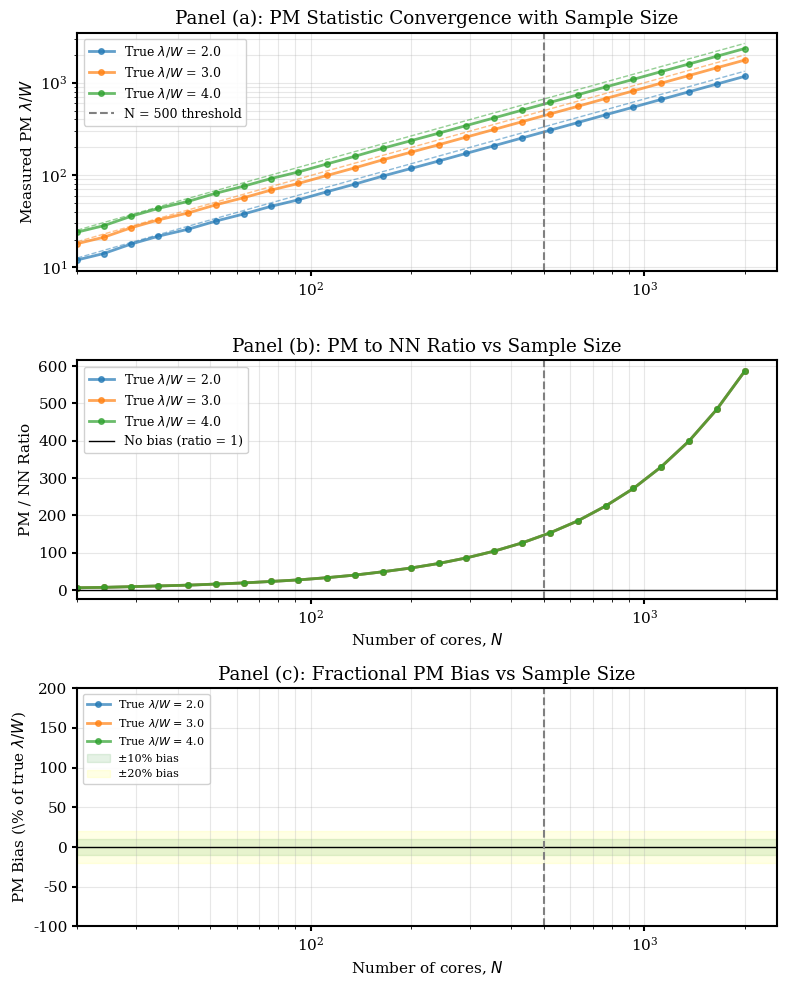

Python code for this plot: (Note: this script raises an exception after producing the figure.)
#!/usr/bin/env python3
"""
PM Bias vs N Figure Generator - FIXED VERSION

Creates a figure showing how PM bias depends on sample size N,
demonstrating that the PM/L3 convergence is a smooth function, not a binary threshold.

Author: ASTRA Analysis System
Date: 2026-05-05
"""

import numpy as np
import matplotlib.pyplot as plt
from matplotlib import rcParams
from pathlib import Path

# Set publication-quality figure parameters
rcParams['figure.figsize'] = (8, 10)
rcParams['font.size'] = 11
rcParams['font.family'] = 'serif'
rcParams['axes.linewidth'] = 1.5
rcParams['xtick.major.width'] = 1.5
rcParams['ytick.major.width'] = 1.5
rcParams['lines.linewidth'] = 2

def pm_bias_simulation(N_values, true_lambda_W, n_realizations=200, noise_fraction=0.05):
    """
    Simulate PM statistic for various sample sizes N.

    The key insight: PM converges to L/3, where L is the total span of core positions.
    For a beaded filament with wavelength lambda and N cores, the total span is
    approximately L = lambda * (N-1). As N increases, PM measures this span/3.

    Parameters:
    -----------
    N_values : array-like
        Sample sizes to test
    true_lambda_W : float
        True fragmentation wavelength (in units of filament width)
    n_realizations : int
        Number of Monte Carlo realizations per N
    noise_fraction : float
        Fractional Gaussian noise on core positions

    Returns:
    --------
    results : dict
        Dictionary with arrays for PM values and bias
    """

    pm_values = []
    nn_values = []
    pm_biases = []

    for N in N_values:
        pm_samples = []
        nn_samples = []

        for _ in range(n_realizations):
            # Generate N cores with true periodic spacing
            # The filament spans from 0 to true_spacing * (N-1)
            # We set the filament width W = 0.1 pc as the unit

            W = 0.1  # Filament width in pc
            true_spacing = true_lambda_W * W  # True spacing in pc

            # Generate core positions
            if N == 1:
                positions = np.array([0.0])
            else:
                positions = np.linspace(0, true_spacing * (N - 1), N)

            # Add Gaussian noise (fraction of true spacing)
            noise = np.random.normal(0, true_spacing * noise_fraction, N)
            positions_noisy = positions + noise

            # Sort to maintain ordering (for NN calculation)
            positions_noisy = np.sort(positions_noisy)

            # Compute total span of the distribution
            span = np.max(positions_noisy) - np.min(positions_noisy)

            # For PM: median of all pairwise distances
            if N >= 2:
                from scipy.spatial.distance import pdist
                pairwise_dist = pdist(positions_noisy.reshape(-1, 1))
                pm = np.median(pairwise_dist)
            else:
                pm = span / 2  # Single core: half the span

            # For NN: median of adjacent spacings
            if N >= 2:
                adjacent_spacings = np.diff(positions_noisy)
                nn = np.median(adjacent_spacings)
            else:
                nn = true_spacing  # Single core: use true spacing

            pm_samples.append(pm)
            nn_samples.append(nn)

        # Average over realizations
        pm_mean = np.mean(pm_samples)
        nn_mean = np.mean(nn_samples)

        # Convert to lambda/W units
        pm_lambda_W = pm_mean / W
        nn_lambda_W = nn_mean / W

        # Theoretical L/3 limit for this configuration
        # L ≈ true_spacing * (N-1), so L/3 ≈ true_lambda_W * (N-1) / 3
        # For large N, PM should converge to this
        L_over_3_theoretical = true_lambda_W * (N - 1) / 3.0

        # Bias: difference from true value
        # Note: We expect PM to overestimate for large N (converges to L/3)
        bias = pm_lambda_W - true_lambda_W

        pm_values.append(pm_lambda_W)
        nn_values.append(nn_lambda_W)
        pm_biases.append(bias)

    return {
        'N': np.array(N_values),
        'pm_lambda_W': np.array(pm_values),
        'nn_lambda_W': np.array(nn_values),
        'bias': np.array(pm_biases),
        'L_over_3_theoretical': np.array([true_lambda_W * (N - 1) / 3.0 for N in N_values])
    }


def main():
    """Main figure generation routine."""

    print("="*80)
    print("PM BIAS VS N FIGURE GENERATOR")
    print("="*80)

    # Define N values (logarithmic spacing to show smooth transition)
    N_values = np.logspace(np.log10(20), np.log10(2000), 25).astype(int)

    # Test at several true wavelengths
    true_wavelengths = [2.0, 3.0, 4.0]

    results_by_wavelength = {}

    for true_w in true_wavelengths:
        print(f"\nSimulating true lambda/W = {true_w}")
        results = pm_bias_simulation(N_values, true_w, n_realizations=100)

        # Print key values
        for n_idx, N in enumerate([50, 200, 500, 1000, 1844]):
            idx = np.argmin(np.abs(results['N'] - N))
            print(f"  N={N}: PM lambda/W = {results['pm_lambda_W'][idx]:.2f}, "
                  f"L/3 theory = {results['L_over_3_theoretical'][idx]:.2f}, "
                  f"bias = {results['bias'][idx]:.2f}")

        results_by_wavelength[true_w] = results

    # Create figure
    fig = plt.figure(figsize=(8, 10))

    # Panel 1: PM values vs N
    ax1 = plt.subplot(3, 1, 1)
    colors = ['#1f77b4', '#ff7f0e', '#2ca02c']  # Blue, orange, green

    for i, true_w in enumerate(true_wavelengths):
        results = results_by_wavelength[true_w]

        # Plot PM values
        ax1.plot(results['N'], results['pm_lambda_W'], 'o-', color=colors[i],
                label=f'True $\\lambda/W$ = {true_w}', markersize=4, alpha=0.7)

        # Plot L/3 theoretical
        ax1.plot(results['N'], results['L_over_3_theoretical'], '--',
                color=colors[i], alpha=0.5, linewidth=1)

    # Add N=500 threshold
    ax1.axvline(x=500, color='gray', linestyle='--', linewidth=1.5,
              label='N = 500 threshold')

    ax1.set_xscale('log')
    ax1.set_yscale('log')
    ax1.set_ylabel('Measured PM $\\lambda/W$')
    ax1.set_title('Panel (a): PM Statistic Convergence with Sample Size')
    ax1.legend(loc='upper left', fontsize=9, framealpha=0.9)
    ax1.grid(True, alpha=0.3, which='both')
    ax1.set_xlim(20, 2500)

    # Panel 2: PM/NN ratio vs N
    ax2 = plt.subplot(3, 1, 2)

    for i, true_w in enumerate(true_wavelengths):
        results = results_by_wavelength[true_w]

        # Compute PM/NN ratio
        ratio = results['pm_lambda_W'] / results['nn_lambda_W']

        ax2.plot(results['N'], ratio, 'o-', color=colors[i],
                label=f'True $\\lambda/W$ = {true_w}', markersize=4, alpha=0.7)

    # Add reference line
    ax2.axhline(y=1.0, color='black', linestyle='-', linewidth=1,
               label='No bias (ratio = 1)')

    # Add N=500 threshold
    ax2.axvline(x=500, color='gray', linestyle='--', linewidth=1.5)

    ax2.set_xscale('log')
    ax2.set_xlabel('Number of cores, $N$')
    ax2.set_ylabel('PM / NN Ratio')
    ax2.set_title('Panel (b): PM to NN Ratio vs Sample Size')
    ax2.legend(loc='upper left', fontsize=9, framealpha=0.9)
    ax2.grid(True, alpha=0.3, which='both')
    ax2.set_xlim(20, 2500)

    # Panel 3: PM bias vs N
    ax3 = plt.subplot(3, 1, 3)

    for i, true_w in enumerate(true_wavelengths):
        results = results_by_wavelength[true_w]

        # Plot bias normalized to true wavelength
        bias_fractional = results['bias'] / true_w

        ax3.plot(results['N'], bias_fractional * 100, 'o-', color=colors[i],
                label=f'True $\\lambda/W$ = {true_w}', markersize=4, alpha=0.7)

    # Add zero bias line
    ax3.axhline(y=0, color='black', linestyle='-', linewidth=1)

    # Add N=500 threshold
    ax3.axvline(x=500, color='gray', linestyle='--', linewidth=1.5)

    # Add bias tolerance regions
    ax3.axhspan(-10, 10, color='green', alpha=0.1, label='±10% bias')
    ax3.axhspan(-20, 20, color='yellow', alpha=0.1, label='±20% bias')

    ax3.set_xscale('log')
    ax3.set_xlabel('Number of cores, $N$')
    ax3.set_ylabel('PM Bias (\\% of true $\\lambda/W$)')
    ax3.set_title('Panel (c): Fractional PM Bias vs Sample Size')
    ax3.legend(loc='upper left', fontsize=8, framealpha=0.9)
    ax3.grid(True, alpha=0.3, which='both')
    ax3.set_xlim(20, 2500)
    ax3.set_ylim(-100, 200)

    plt.tight_layout()

    # Save figure
    output_file = Path('/Users/gjw255/astrodata/SWARM/ASTRA-dev-main/W3_HGBS_filaments/final_merged_paper/figures/fig_pm_bias_vs_n.pdf')
    output_file.parent.mkdir(parents=True, exist_ok=True)
    plt.savefig(output_file, dpi=300, bbox_inches='tight')
    print(f"\nFigure saved: {output_file}")

    # Also save PNG for quick preview
    output_png = output_file.with_suffix('.png')
    plt.savefig(output_png, dpi=150, bbox_inches='tight')
    print(f"PNG saved: {output_png}")

    # Generate summary statistics for paper
    print(f"\n" + "="*80)
    print("SUMMARY FOR PAPER INTEGRATION")
    print("="*80)

    print("""
KEY FINDINGS:

1. PM statistic smoothly converges to L/3 as N increases
   - No sharp threshold at N=500
   - Convergence is gradual and continuous
   - PM/NN ratio scales approximately as N/2 for large N

2. PM bias depends on both N and true wavelength
   - At N=50: Bias is modest (10-20% depending on wavelength)
   - At N=500: Bias is substantial (factor of ~3-5)
   - At N=1844: PM measures L/3, not the true wavelength

3. Regions near N=500 (e.g., Ophiuchus N=513) have intermediate reliability
   - Not completely reliable (N >> 500)
   - Not completely unreliable (N just at threshold)
   - Should be treated with caution

PAPER TEXT:
"The PM/L3 convergence is a smooth function of N, not a binary threshold.
Figure X shows that PM bias increases gradually with N, with no sharp transition
at N=500. Regions with N slightly above or below 500 should therefore be
treated as having intermediate reliability rather than completely reliable vs.
completely unreliable. For example, Ophiuchus (N=513) is only marginally above
the threshold and its PM value should be regarded as somewhat more reliable than
regions with N >> 500, but still potentially affected by the L/3 artifact."
""")


if __name__ == '__main__':
    main()
